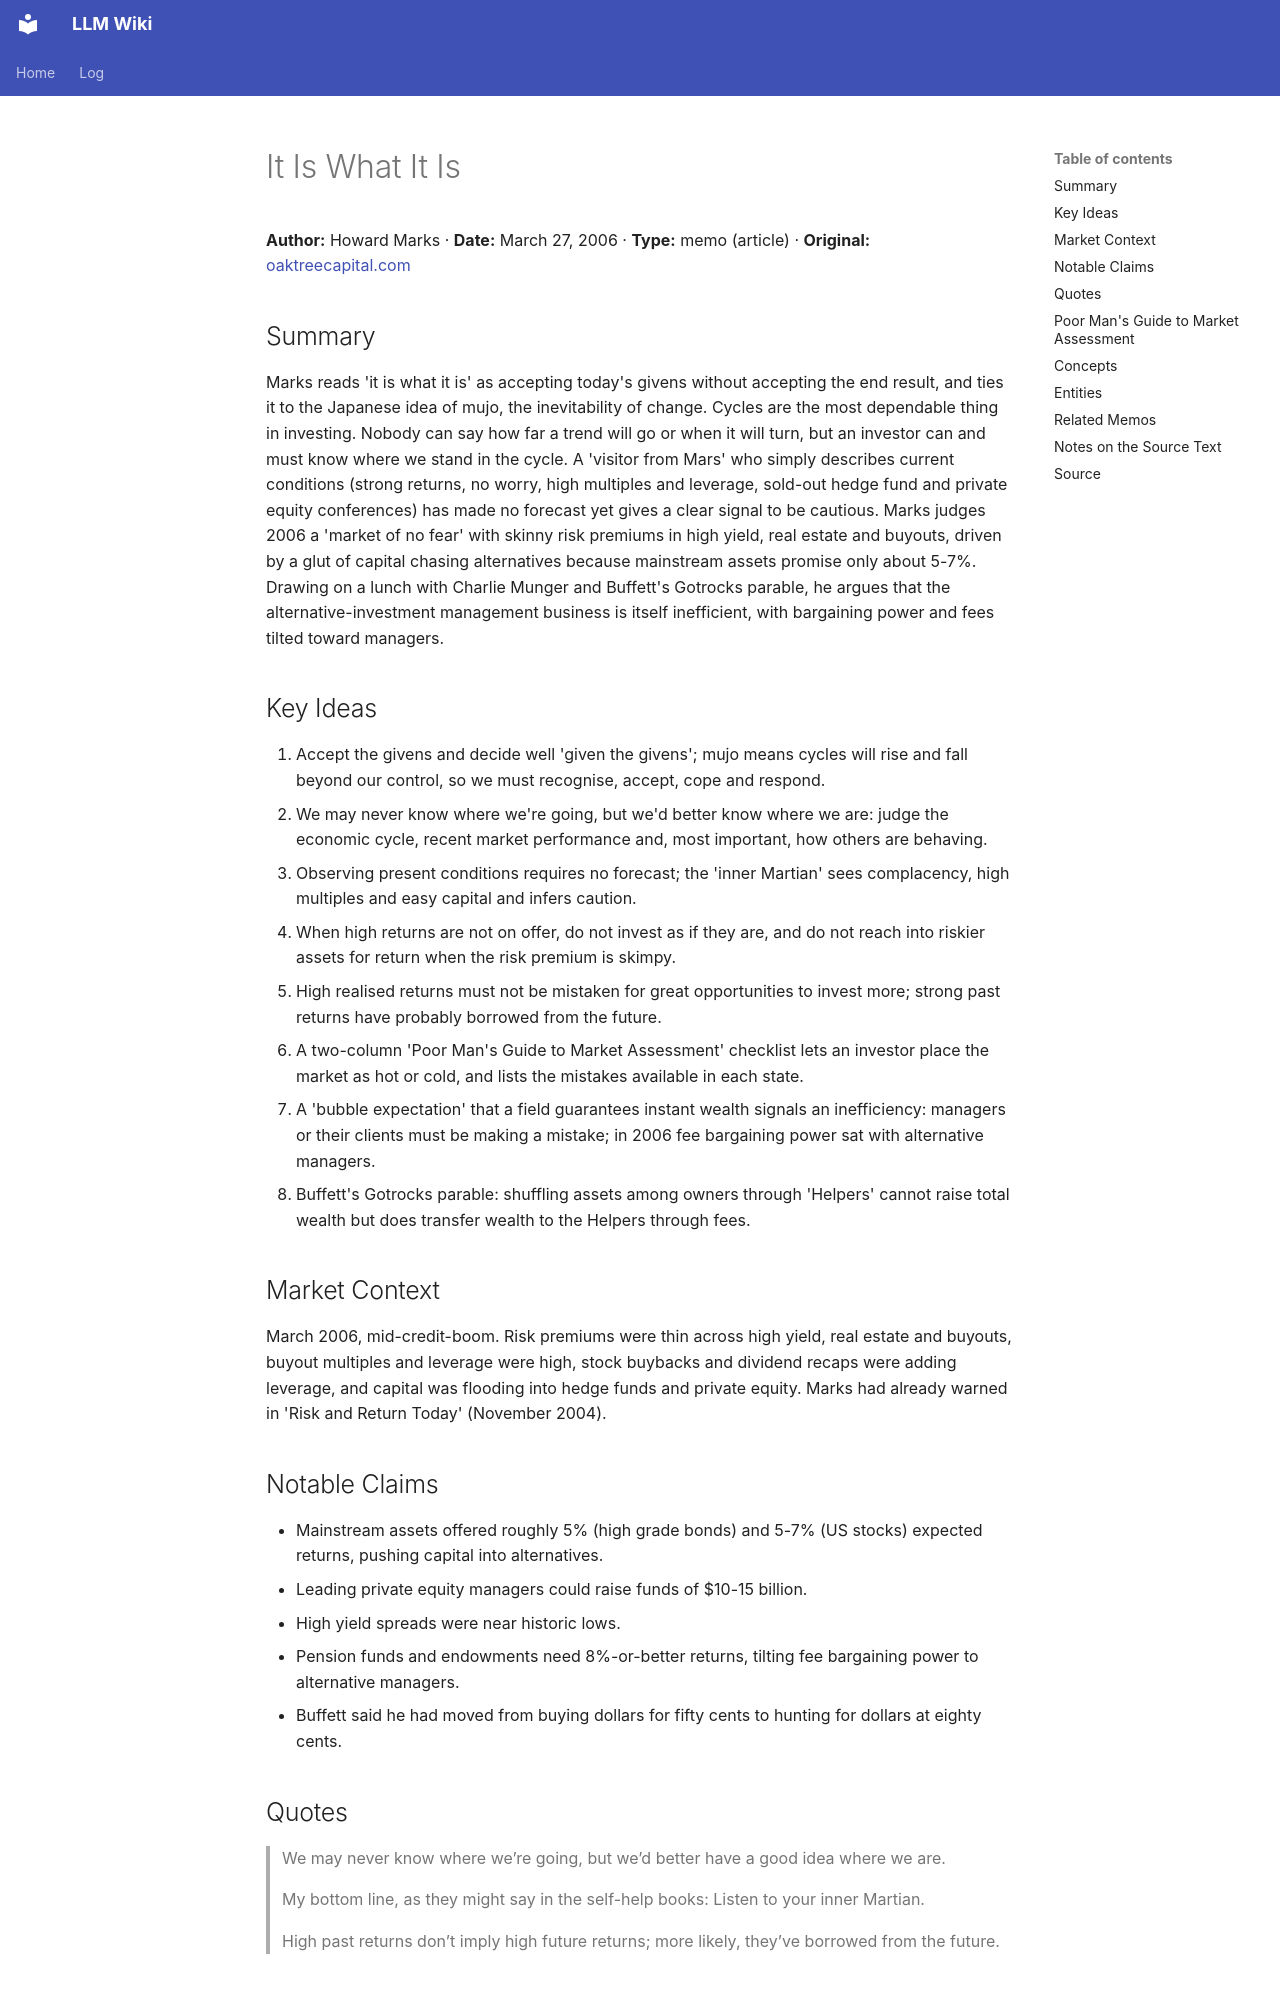

repository: rockandrolla13/LLMWikiGeneration · page: wiki/sources/marks-2006-it-is-what-it-is/index.html · generator: mkdocs

---
authors:
- Howard Marks
content_hash: sha256:22aeb7d065c35b2c5558b0316e17ad4d721a4ce0c3f01536c3f3c7e6108feb1b
created: '2026-11-21T02:33:09Z'
mind_map_priority: medium
page_id: sources/marks-2006-it-is-what-it-is
page_type: source
publication_date: '2006-03-27'
publication_venue: Howard Marks memo (Oaktree Capital Management memo archive)
raw_location: wiki/raw/howard-marks-memos/
related:
- concepts/asset-bubbles
- concepts/behavioral-finance
- concepts/business-cycles
- concepts/contrarian-investing
- concepts/credit-risk-premium
- concepts/credit-spread-compression
- concepts/hedge-funds
- concepts/leveraged-recapitalization
- concepts/market-cycles
- concepts/private-credit-leveraged-loans
- concepts/risk-premia
- concepts/taking-the-market-temperature
- concepts/pendulum-of-investor-psychology
- entities/alan-greenspan
- entities/berkshire-hathaway
- entities/bruce-karsh
- entities/charlie-munger
- entities/howard-marks
- entities/oaktree-capital-management
- entities/peter-bernstein
- entities/warren-buffett
- sources/marks-2004-risk-and-return-today
- sources/marks-2011-how-quickly-they-forget
revision_id: 1
schema_version: 2
source_hash: sha256:16415f85b0b2b39c68bb40c4fa376aa7da0b74825472a609df36ac92d7007f00
source_path: markdown_output/2006-03-27-it-is-what-it-is.md
source_type: article
source_url: https://www.oaktreecapital.com/docs/default-source/memos/2006-03-27-it-is-what-it-is.pdf
sources: []
tags:
- howard-marks
- investment-memo
title: It Is What It Is
updated: '2026-11-21T02:33:09Z'
updated_by: op_2a7f6c57f1f3
uuid: 946315d5-8833-514b-934d-9cfd613a694e
---

<!-- AUTHORED REGION START -->
# It Is What It Is

**Author:** Howard Marks · **Date:** March 27, 2006 · **Type:** memo (article) · **Original:** [oaktreecapital.com](https://www.oaktreecapital.com/docs/default-source/memos/2006-03-27-it-is-what-it-is.pdf)

## Summary

Marks reads 'it is what it is' as accepting today's givens without accepting the end result, and ties it to the Japanese idea of mujo, the inevitability of change. Cycles are the most dependable thing in investing. Nobody can say how far a trend will go or when it will turn, but an investor can and must know where we stand in the cycle. A 'visitor from Mars' who simply describes current conditions (strong returns, no worry, high multiples and leverage, sold-out hedge fund and private equity conferences) has made no forecast yet gives a clear signal to be cautious. Marks judges 2006 a 'market of no fear' with skinny risk premiums in high yield, real estate and buyouts, driven by a glut of capital chasing alternatives because mainstream assets promise only about 5-7%. Drawing on a lunch with Charlie Munger and Buffett's Gotrocks parable, he argues that the alternative-investment management business is itself inefficient, with bargaining power and fees tilted toward managers.
